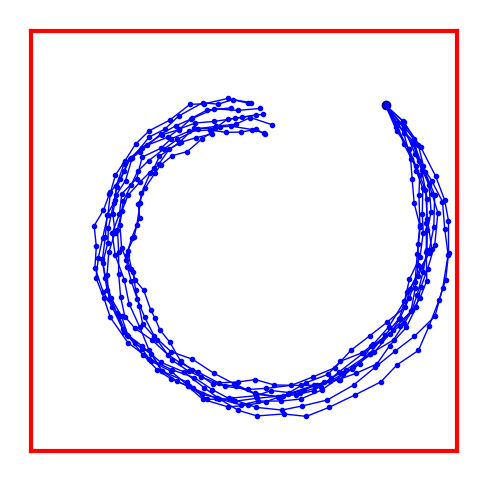

Python code for this plot: (Note: this script raises an exception after producing the figure.)
import sys
import numpy as np
import matplotlib.pyplot as plt
from matplotlib.image import NonUniformImage
from matplotlib import cm


plt.rcParams['text.usetex'] = True

Nstate = 2
N  = 40
FS = 15

std = 0.05

angle = 8*np.pi/180
A = 0.99*np.array([[np.cos(angle), np.sin(angle)],[-np.sin(angle), np.cos(angle)]])

NMC     = 2000
NMCplot = 10

Time = [k for k in range(N)]
End = 5

def MakeBox(spredAll, CO, Time = [], LW = 3):
    
    Box = np.array([[np.inf,-np.inf],[np.inf,-np.inf]])
    if Time:
        now  = Time[0]
        time = Time[1]
        for n in range(0,NMC):
            Box[0,0] = np.min([ Box[0,0], np.min(spredAll[now][n][0][time])  ])
            Box[0,1] = np.max([ Box[0,1], np.max(spredAll[now][n][0][time])  ])
            Box[1,0] = np.min([ Box[1,0], np.min(spredAll[now][n][1][time])  ])
            Box[1,1] = np.max([ Box[1,1], np.max(spredAll[now][n][1][time])  ])
    else:
        for now in range(0,End):
            for n in range(0,NMC):
                Box[0,0] = np.min([ Box[0,0], np.min(spredAll[now][n][0])  ])
                Box[0,1] = np.max([ Box[0,1], np.max(spredAll[now][n][0])  ])
                Box[1,0] = np.min([ Box[1,0], np.min(spredAll[now][n][1])  ])
                Box[1,1] = np.max([ Box[1,1], np.max(spredAll[now][n][1])  ])
        
    #if Time:
    #    ax1.fill([Box[0,0], Box[0,1], Box[0,1], Box[0,0]],[Box[1,0],Box[1,0],Box[1,1], Box[1,1]  ],color=CO,alpha=0.1)

    ax1.plot([Box[0,0],Box[0,1]],[Box[1,0],Box[1,0]],color=CO,linewidth=LW)
    ax1.plot([Box[0,1],Box[0,1]],[Box[1,0],Box[1,1]],color=CO,linewidth=LW)
    ax1.plot([Box[0,1],Box[0,0]],[Box[1,1],Box[1,1]],color=CO,linewidth=LW)
    ax1.plot([Box[0,0],Box[0,0]],[Box[1,1],Box[1,0]],color=CO,linewidth=LW)

    
    
    
    return Box



spastAll = []
spredAll = []



spast = np.array([1,1]).reshape(2,1)
for now in range(0,End):
    spred = [spast[:,-1].reshape(2,1)]*NMC

    for time in Time:
        for n in range(0,NMC):
            sps = np.matmul(A,spred[n][:,-1]).reshape(2,1) + np.random.uniform(-std,std,2).reshape(2,1)#np.random.normal(0,std,2).reshape(2,1)#
            spred[n] = np.concatenate( (spred[n],sps.reshape(2,1)), axis=1)
           


    snew = np.matmul(A,spast[:,-1].reshape(2,1)) + np.random.uniform(-std,std,2).reshape(2,1)#np.random.normal(0,std,2).reshape(2,1)#
    
    spastAll.append(spast)
    spredAll.append(spred)
    
    
    
    spast = np.concatenate( (spast,snew.reshape(2,1)), axis=1)
        

for now in range(0,End):

    for boxit in [False,True]:
        plt.close('all')

        figID = plt.figure(1,figsize=(12,6))
        
        ax1 = figID.add_subplot(111)
        
        if boxit:
            for time in range(now,N+1):
                Box = MakeBox(spredAll,'c',Time = [now,time],LW = 1)

        ax1.plot(spastAll[now][0,:],spastAll[now][1,:],color=[0,0,0.5],linewidth=2,marker='o')

        for n in range(0,NMCplot):
            ax1.plot(spredAll[now][n][0,:],spredAll[now][n][1,:],color='b',linewidth=1,marker='.')

        MakeBox(spredAll,'r')

        ax1.set_xticks([])
        ax1.set_yticks([])
        ax1.set_axis_off()
        ax1.set_aspect('equal', 'box')
     
        if boxit:
            figID.savefig('PessimisticModelBOXED'+str(now)+'.eps', transparent=True, dpi='figure', format=None,metadata=None, bbox_inches='tight', pad_inches=0.1,facecolor='auto', edgecolor='auto', backend=None) #, bbox_inches='tight'
        else:
            figID.savefig('PessimisticModel'+str(now)+'.eps', transparent=True, dpi='figure', format=None,metadata=None, bbox_inches='tight', pad_inches=0.1,facecolor='auto', edgecolor='auto', backend=None) #, bbox_inches='tight'





        plt.show(block=False)




    
    





